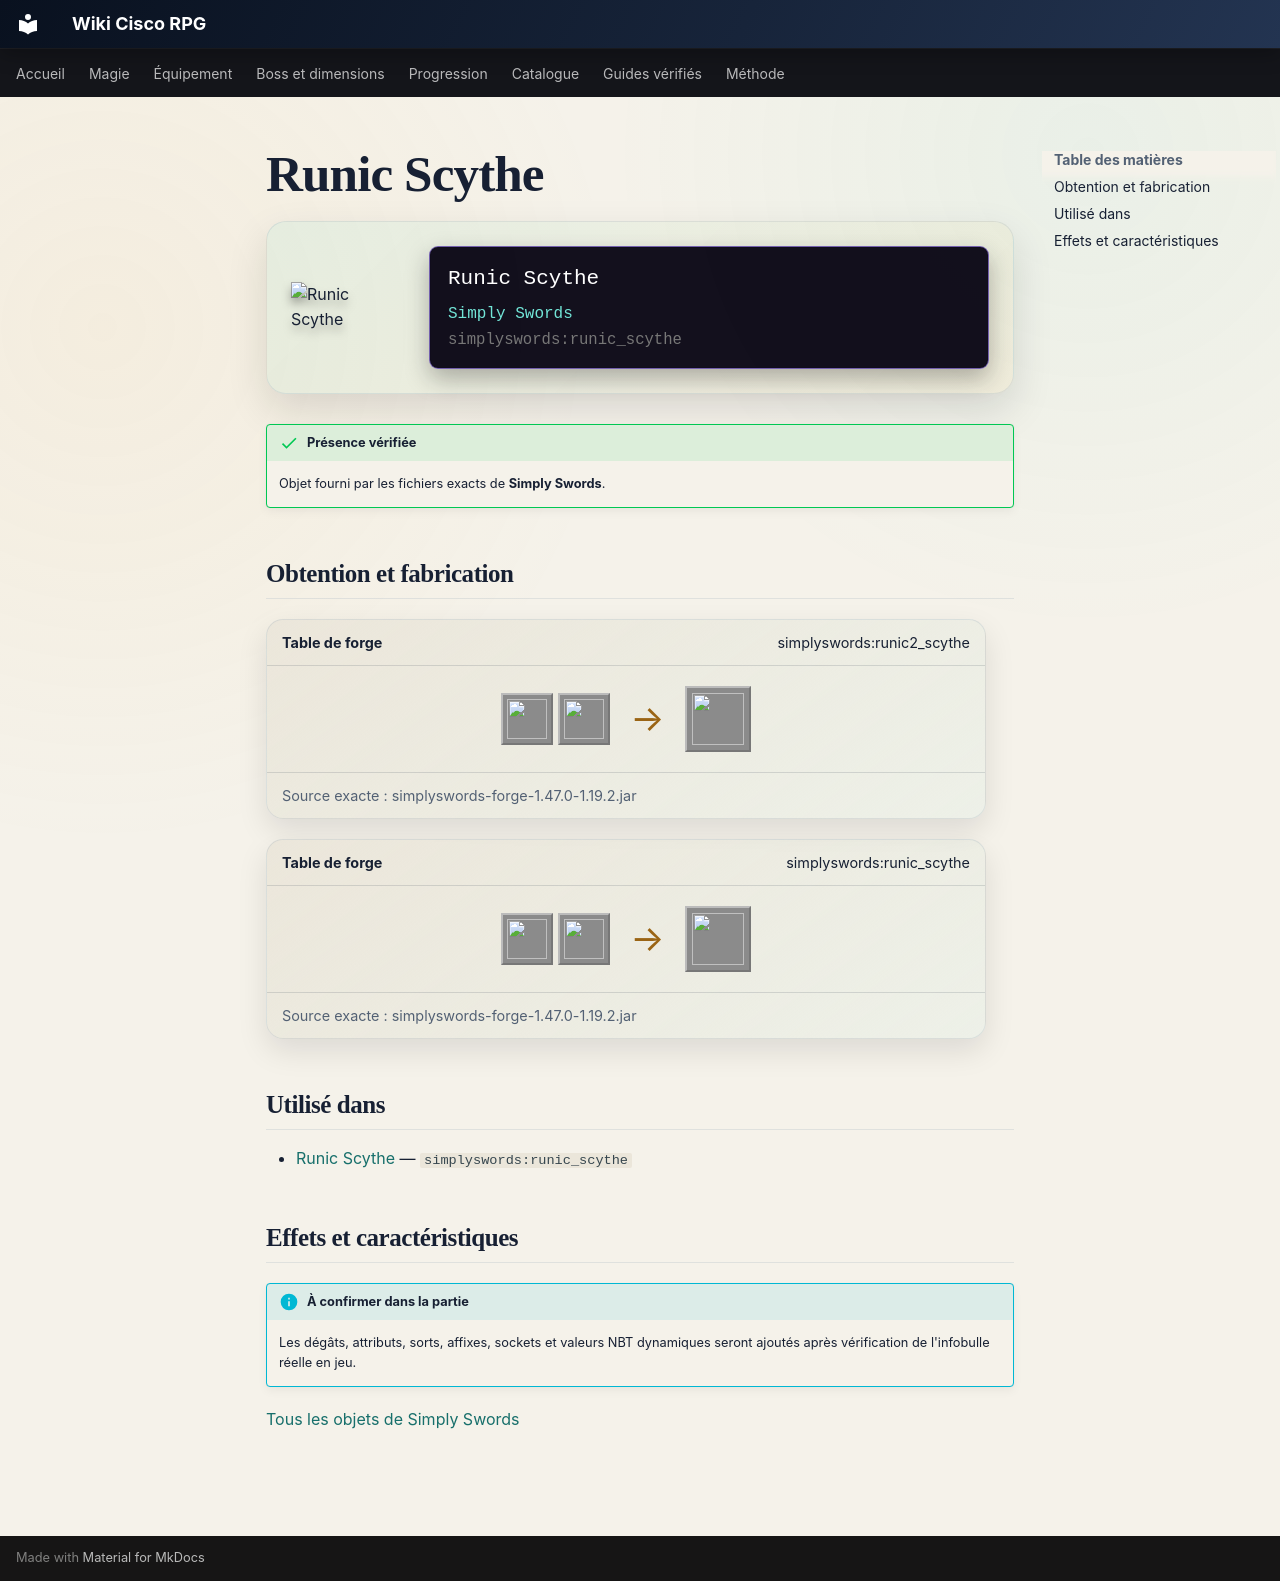

repository: Kloups-Dev/wiki-cisco-rpg · page: catalogue/objets/simplyswords/runic_scythe/index.html · generator: mkdocs

# Runic Scythe

<div class="mc-item-showcase">
<img class="mc-item-icon" src="../../../../assets/generated/items/simplyswords/runic_scythe.png" alt="Runic Scythe">
<div class="mc-tooltip-card">
<div class="mc-tooltip-card__name">Runic Scythe</div>
<div class="mc-tooltip-card__mod">Simply Swords</div>
<div class="mc-tooltip-card__id">simplyswords:runic_scythe</div>
</div>
</div>

!!! success "Présence vérifiée"
    Objet fourni par les fichiers exacts de **Simply Swords**.

## Obtention et fabrication

<div class="jei-recipe"><div class="jei-recipe__head"><strong>Table de forge</strong><span>simplyswords:runic2_scythe</span></div><div class="jei-recipe__body"><div class="jei-inputs"><a class="jei-slot" href="../../../../catalogue/objets/simplyswords/runic_scythe/" title="Runic Scythe (simplyswords:runic_scythe)"><img src="../../../../assets/generated/items/simplyswords/runic_scythe.png" alt="" loading="lazy"></a><a class="jei-slot" href="../../../../catalogue/objets/simplyswords/runic_tablet/" title="Runic Tablet (simplyswords:runic_tablet)"><img src="../../../../assets/generated/items/simplyswords/runic_tablet.png" alt="" loading="lazy"></a></div><span class="jei-arrow">→</span><span class="jei-slot jei-slot--result"><img src="../../../../assets/generated/items/simplyswords/runic_scythe.png" alt=""></span></div><div class="jei-recipe__source">Source exacte : simplyswords-forge-1.47.0-1.19.2.jar</div></div>
<div class="jei-recipe"><div class="jei-recipe__head"><strong>Table de forge</strong><span>simplyswords:runic_scythe</span></div><div class="jei-recipe__body"><div class="jei-inputs"><a class="jei-slot" href="../../../../catalogue/objets/simplyswords/netherite_scythe/" title="Netherite Scythe (simplyswords:netherite_scythe)"><img src="../../../../assets/generated/items/simplyswords/netherite_scythe.png" alt="" loading="lazy"></a><a class="jei-slot" href="../../../../catalogue/objets/simplyswords/runic_tablet/" title="Runic Tablet (simplyswords:runic_tablet)"><img src="../../../../assets/generated/items/simplyswords/runic_tablet.png" alt="" loading="lazy"></a></div><span class="jei-arrow">→</span><span class="jei-slot jei-slot--result"><img src="../../../../assets/generated/items/simplyswords/runic_scythe.png" alt=""></span></div><div class="jei-recipe__source">Source exacte : simplyswords-forge-1.47.0-1.19.2.jar</div></div>

## Utilisé dans

- [Runic Scythe](../../../catalogue/objets/simplyswords/runic_scythe.md) — <code>simplyswords:runic_scythe</code>

## Effets et caractéristiques

!!! info "À confirmer dans la partie"
    Les dégâts, attributs, sorts, affixes, sockets et valeurs NBT dynamiques seront ajoutés après vérification de l'infobulle réelle en jeu.

[Tous les objets de Simply Swords](../../../contenu/simply-swords.md)
